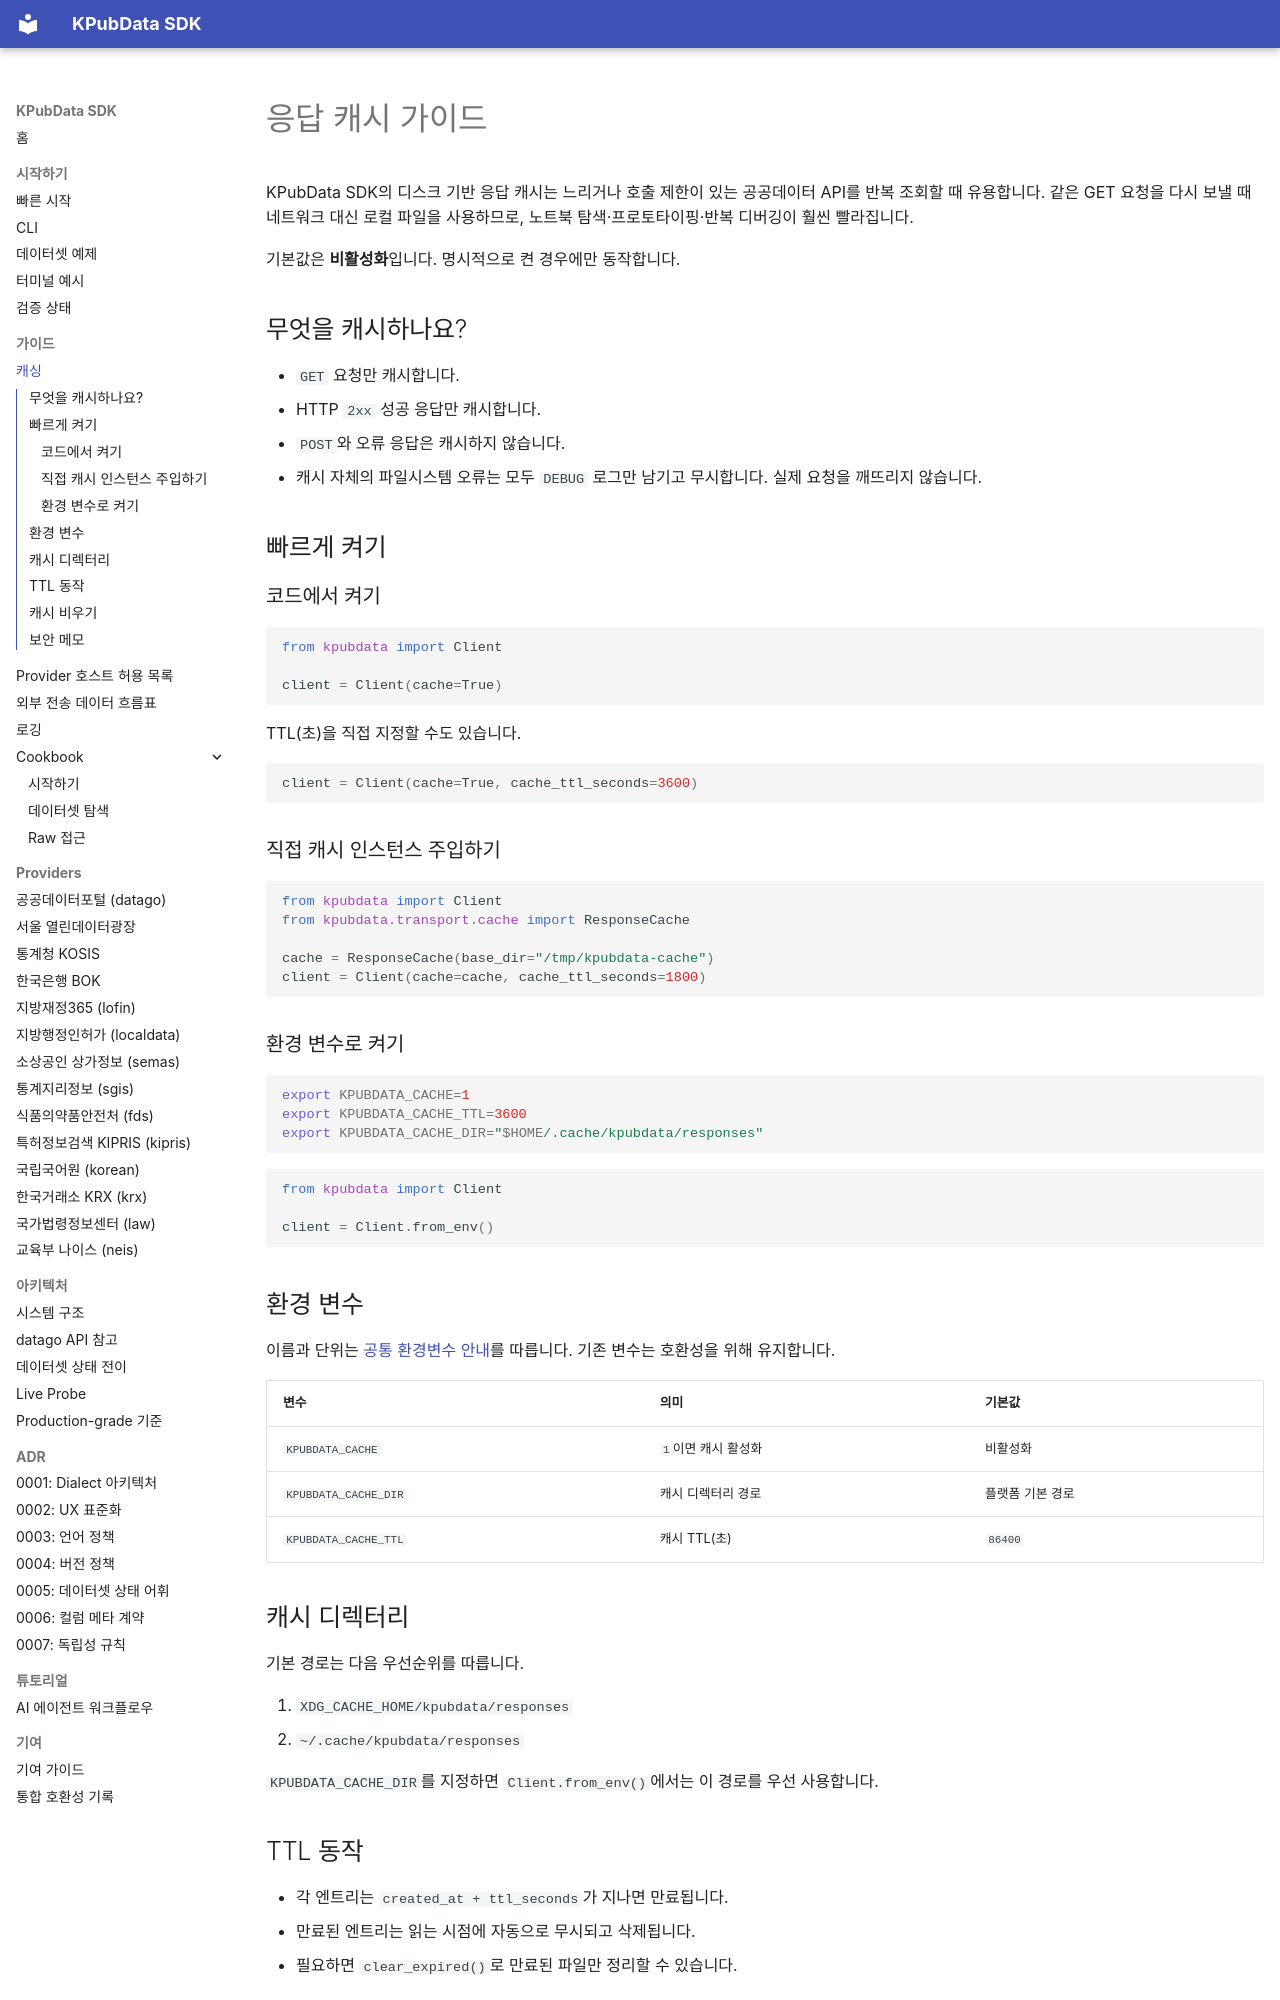

repository: kpubdata-lab/kpubdata · page: caching/index.html · generator: mkdocs

# 응답 캐시 가이드

KPubData SDK의 디스크 기반 응답 캐시는 느리거나 호출 제한이 있는 공공데이터 API를 반복 조회할 때 유용합니다. 같은 GET 요청을 다시 보낼 때 네트워크 대신 로컬 파일을 사용하므로, 노트북 탐색·프로토타이핑·반복 디버깅이 훨씬 빨라집니다.

기본값은 **비활성화**입니다. 명시적으로 켠 경우에만 동작합니다.

## 무엇을 캐시하나요?

- `GET` 요청만 캐시합니다.
- HTTP `2xx` 성공 응답만 캐시합니다.
- `POST`와 오류 응답은 캐시하지 않습니다.
- 캐시 자체의 파일시스템 오류는 모두 `DEBUG` 로그만 남기고 무시합니다. 실제 요청을 깨뜨리지 않습니다.

## 빠르게 켜기

### 코드에서 켜기

```python
from kpubdata import Client

client = Client(cache=True)
```

TTL(초)을 직접 지정할 수도 있습니다.

```python
client = Client(cache=True, cache_ttl_seconds=3600)
```

### 직접 캐시 인스턴스 주입하기

```python
from kpubdata import Client
from kpubdata.transport.cache import ResponseCache

cache = ResponseCache(base_dir="/tmp/kpubdata-cache")
client = Client(cache=cache, cache_ttl_seconds=1800)
```

### 환경 변수로 켜기

```bash
export KPUBDATA_CACHE=1
export KPUBDATA_CACHE_TTL=3600
export KPUBDATA_CACHE_DIR="$HOME/.cache/kpubdata/responses"
```

```python
from kpubdata import Client

client = Client.from_env()
```

## 환경 변수

이름과 단위는 [공통 환경변수 안내](environment-variables.md)를 따릅니다. 기존 변수는 호환성을 위해 유지합니다.

| 변수 | 의미 | 기본값 |
| :--- | :--- | :--- |
| `KPUBDATA_CACHE` | `1`이면 캐시 활성화 | 비활성화 |
| `KPUBDATA_CACHE_DIR` | 캐시 디렉터리 경로 | 플랫폼 기본 경로 |
| `KPUBDATA_CACHE_TTL` | 캐시 TTL(초) | `86400` |

## 캐시 디렉터리

기본 경로는 다음 우선순위를 따릅니다.

1. `XDG_CACHE_HOME/kpubdata/responses`
2. `~/.cache/kpubdata/responses`

`KPUBDATA_CACHE_DIR`를 지정하면 `Client.from_env()`에서는 이 경로를 우선 사용합니다.

## TTL 동작

- 각 엔트리는 `created_at + ttl_seconds`가 지나면 만료됩니다.
- 만료된 엔트리는 읽는 시점에 자동으로 무시되고 삭제됩니다.
- 필요하면 `clear_expired()`로 만료된 파일만 정리할 수 있습니다.
